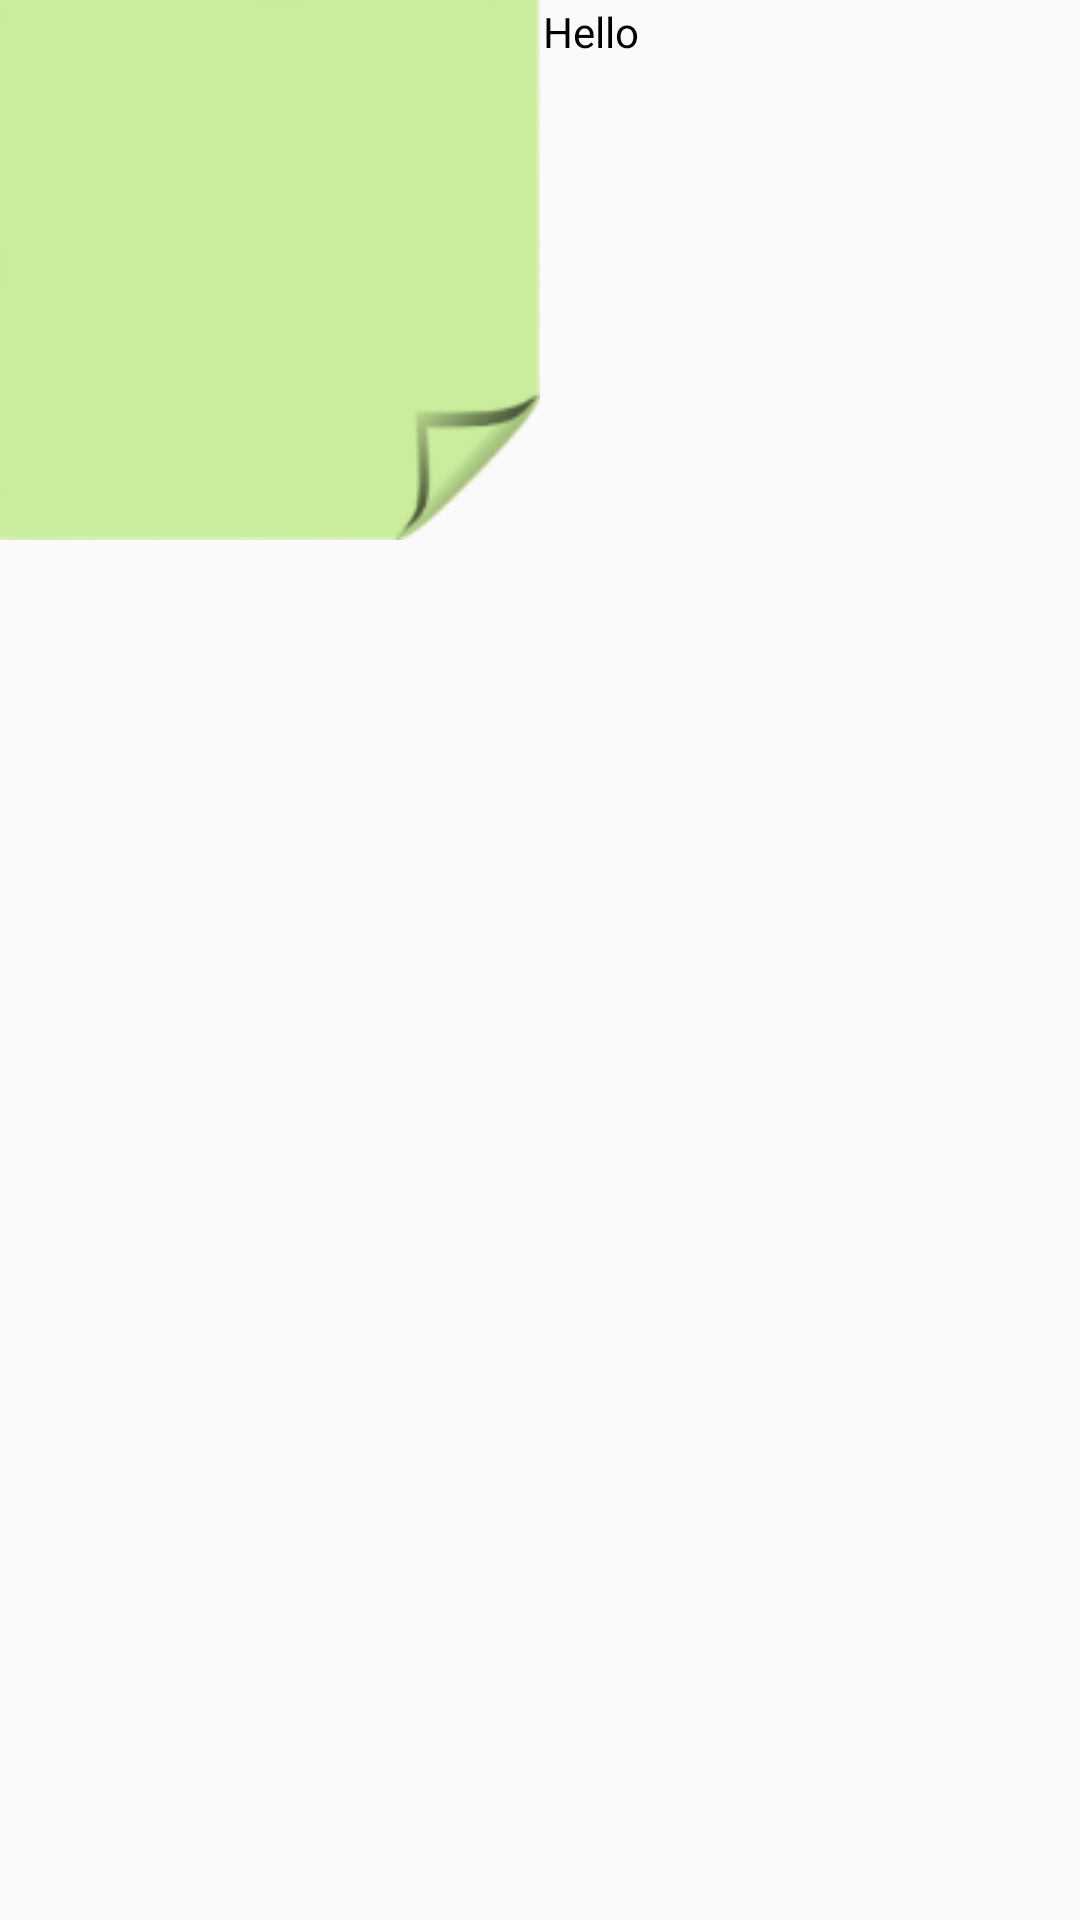

Write the Android layout XML for this screen, with the resource values it uses.
<!-- AndroidManifest.xml: application theme AppTheme -->
<!-- res/layout/notepads.xml -->
<?xml version="1.0" encoding="utf-8"?>
<LinearLayout xmlns:android="http://schemas.android.com/apk/res/android"
    android:layout_width="match_parent" android:layout_height="match_parent">

    <ImageView
        android:id="@+id/notepad"
        android:layout_width="wrap_content"
        android:layout_height="wrap_content"
        android:src="@drawable/stickynotegreen" />

    <TextView
        android:id="@+id/myImageViewText"
        android:layout_width="wrap_content"
        android:layout_height="wrap_content"
        android:layout_alignLeft="@+id/notepad"
        android:layout_alignTop="@+id/notepad"
        android:layout_alignRight="@+id/notepad"
        android:layout_alignBottom="@+id/notepad"
        android:layout_margin="1dp"
        android:gravity="center"
        android:text="Hello"
        android:textColor="#000000" />
</LinearLayout>
<!-- resources referenced by this layout -->
<resources>
  <!-- drawable stickynotegreen: png bitmap (drawable, 3980 bytes) -->
  <style name="AppTheme" parent="Theme.AppCompat.Light.DarkActionBar" />
</resources>
